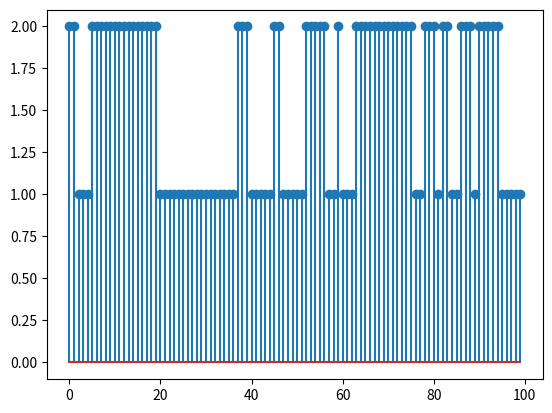

Recreate this plot in Python.
import matplotlib.pyplot as plt 
from random import random

percent_1_to_2 = 0.2
percent_2_to_1 = 0.3
current_stage = 1
stages = []
srages_append = stages.append

for i in range(100):
    if current_stage == 1:
        if random() < percent_1_to_2:
            current_stage = 2
            srages_append(current_stage)
        else:
            srages_append(current_stage)
            
    else:
        if random() < percent_2_to_1:
            current_stage = 1
            srages_append(current_stage)
        else:
            srages_append(current_stage)
            
            
plt.stem(stages)
plt.show()

